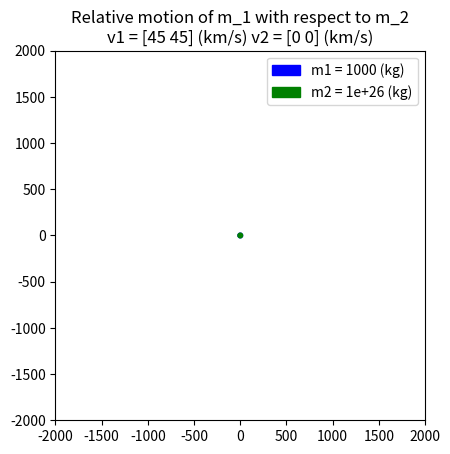

Source code (Python):
import matplotlib.pyplot as plt
import numpy as np
from scipy.integrate import odeint
from matplotlib.animation import FuncAnimation

# universal gravitation constant
# G = 6.67408e-11 (m**3/kg/s**2)
G = 6.67259e-20  # (km**3/kg/s**2)

# time array
time = np.arange(0, 100, 0.4)

fig, ax = plt.subplots(1, 1)


m1 = 1000  # mass (kg)
r10 = np.array([1000, 0])  # initial position (km)
v10 = np.array([45, 45])  # initial velocity (km/s)
radius1 = 25

# body m2 initial conditions
m2 = 1e26  # mass (kg)
r20 = np.array([0, 0])  # initial position (km)
#v20 = np.array([-30, -20])  # initial velocity (km/s)
v20 = np.array([0, 0])  # initial velocity (km/s)
radius2 = 25

ax.set_xlim(-2000, 2000)
ax.set_ylim(-2000, 2000)

# [X1 (0), Y1 (1), X2 (2), Y2 (3), 
#  VX1 (4), VY1 (5), VX2 (6), VY2 (7)]
y0 = np.concatenate((r10, v10))

def two_body_eqm(y, t, G, m1, m2):

    r_mag = np.linalg.norm(y[:2])
    r_c = np.power(r_mag, 3)



    mu = G * (m1 + m2)

    c0 = y[2:4]

    #c1 = (y[2:4] - y[:2]) * k1
    #c2 = (y[:2] - y[2:4]) * k2
    c1 = -mu / r_c * y[:2]

    return np.concatenate((c0, c1))

y = odeint(two_body_eqm, y0, time, args=(G, m1, m2))

xdata1 = []
ydata1 = []
vxdata1 = []
vydata1 = []

for ys in y:
    Y1 = ys[:2]
    Y2 = ys[2:4]

    xdata1.append(Y1[0])
    ydata1.append(Y1[1])

line1, = ax.plot([], [], lw=1, color='blue', alpha=0.75 )
point1 = plt.Circle((0, 0), radius=radius1, color='blue', label = f"m1 = {m1} (kg)")

point2 = plt.Circle((0, 0), radius=radius2, color='green', label = f"m2 = {m2} (kg)")

plt.title(f"Relative motion of m_1 with respect to m_2\nv1 = {v10} (km/s) v2 = {v20} (km/s)")

ax.add_artist(point1)
ax.add_artist(point2)

ax.legend()

def func():
    global r10
    global r20
    for i in range(len(time)):

        line1.set_data(xdata1[:i], ydata1[:i])
        r10 = (xdata1[i], ydata1[i])
        point1.center = r10
        plt.savefig("Anim/%s"%str(i))

ax.set_aspect('equal')

def gg():
    i = 0
    # extract inertial positions of body 1 and body 2
    r1 = y[i][:3]
    r2 = y[i][3:6]

    # determine position of centre of mass
    rg = ((m1 * r1) + (m2 * r2)) / (m1 + m2)

    # position vector from m1 to m2
    r12 = r2 - r1

    # position vector from m1 to g
    r1g = rg - r1

    # position vector from g to m1
    rg1 = r1 - rg

    # position vector from g to m2
    rg2 = r2 - rg

    # save state history (yk = 0-11, rg = 12-14, r12=15-17, ...)
    #state_history.append(np.concatenate((yk, rg, r12, r1g, rg1, rg2), axis=None))

    x1, y1, z1 = r1[0], r1[1], r1[2]
    x2, y2, z2 = r2[0], r2[1], r2[2]
    rx, ry, rz = rg[0], rg[1], rg[2]

def animate(i):

    line1.set_data(xdata1[:i], ydata1[:i])
    r10 = (xdata1[i], ydata1[i])
    point1.center = r10
    return (line1, point1, point2)

anim = FuncAnimation(fig, animate, frames = len(time), interval = 10, blit = False)
plt.show()
